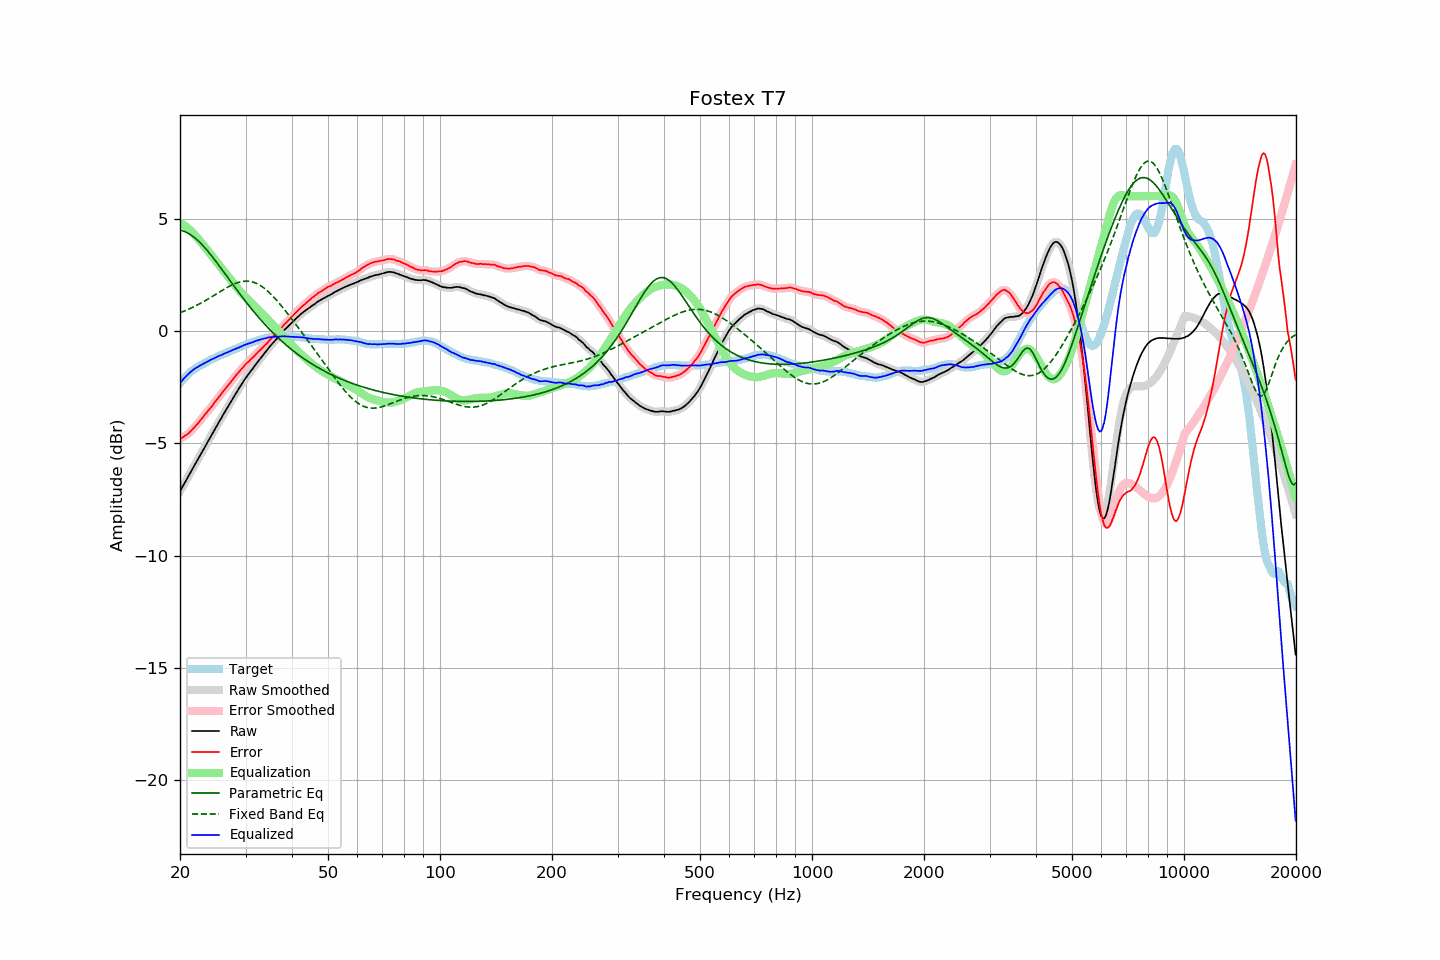

Data behind this chart, as committed beside it:
frequency, raw, error, smoothed, error_smoothed, equalization, parametric_eq, fixed_band_eq, equalized_raw, equalized_smoothed, target
20.00, -7.14, -4.82, -7.14, -4.82, 4.82, 4.49, 0.81, -2.33, -2.33, -2.33
20.20, -7.01, -4.78, -7.01, -4.77, 4.78, 4.47, 0.84, -2.24, -2.24, -2.24
20.40, -6.88, -4.73, -6.88, -4.73, 4.73, 4.45, 0.87, -2.15, -2.15, -2.16
20.61, -6.75, -4.67, -6.76, -4.68, 4.68, 4.42, 0.89, -2.07, -2.07, -2.09
20.81, -6.63, -4.63, -6.63, -4.63, 4.63, 4.39, 0.92, -2.00, -2.00, -2.00
21.02, -6.50, -4.58, -6.50, -4.58, 4.57, 4.35, 0.96, -1.93, -1.93, -1.92
21.23, -6.37, -4.51, -6.37, -4.52, 4.51, 4.31, 0.99, -1.86, -1.87, -1.86
21.44, -6.24, -4.44, -6.24, -4.44, 4.44, 4.26, 1.02, -1.80, -1.80, -1.80
21.66, -6.11, -4.37, -6.11, -4.36, 4.37, 4.21, 1.05, -1.74, -1.74, -1.75
21.87, -5.98, -4.28, -5.98, -4.29, 4.29, 4.16, 1.09, -1.69, -1.69, -1.70
22.09, -5.86, -4.21, -5.86, -4.21, 4.21, 4.10, 1.12, -1.65, -1.65, -1.65
22.31, -5.73, -4.13, -5.73, -4.13, 4.13, 4.03, 1.16, -1.60, -1.60, -1.60
22.54, -5.60, -4.04, -5.60, -4.04, 4.04, 3.97, 1.20, -1.56, -1.56, -1.56
22.76, -5.47, -3.95, -5.48, -3.95, 3.95, 3.89, 1.24, -1.52, -1.52, -1.52
22.99, -5.35, -3.86, -5.35, -3.86, 3.87, 3.82, 1.28, -1.49, -1.48, -1.49
23.22, -5.22, -3.77, -5.22, -3.77, 3.78, 3.74, 1.32, -1.44, -1.44, -1.45
23.45, -5.09, -3.68, -5.10, -3.68, 3.69, 3.66, 1.36, -1.40, -1.41, -1.41
23.69, -4.97, -3.60, -4.97, -3.60, 3.60, 3.58, 1.40, -1.37, -1.37, -1.37
23.92, -4.84, -3.51, -4.84, -3.51, 3.51, 3.49, 1.44, -1.33, -1.33, -1.33
24.16, -4.71, -3.43, -4.72, -3.43, 3.42, 3.40, 1.49, -1.29, -1.30, -1.28
24.40, -4.59, -3.34, -4.59, -3.33, 3.33, 3.31, 1.53, -1.26, -1.26, -1.25
24.65, -4.46, -3.24, -4.46, -3.24, 3.24, 3.22, 1.58, -1.22, -1.22, -1.22
24.89, -4.33, -3.14, -4.33, -3.14, 3.15, 3.13, 1.62, -1.18, -1.19, -1.19
25.14, -4.21, -3.06, -4.21, -3.05, 3.05, 3.03, 1.66, -1.16, -1.15, -1.15
25.39, -4.08, -2.96, -4.08, -2.96, 2.96, 2.94, 1.71, -1.12, -1.12, -1.12
25.65, -3.96, -2.88, -3.96, -2.87, 2.87, 2.84, 1.75, -1.09, -1.09, -1.08
25.91, -3.84, -2.78, -3.84, -2.78, 2.78, 2.74, 1.80, -1.07, -1.06, -1.07
26.16, -3.71, -2.68, -3.72, -2.69, 2.69, 2.65, 1.84, -1.02, -1.03, -1.04
26.43, -3.59, -2.60, -3.59, -2.59, 2.60, 2.55, 1.88, -1.00, -1.00, -1.00
26.69, -3.47, -2.51, -3.47, -2.50, 2.51, 2.45, 1.92, -0.97, -0.97, -0.97
26.96, -3.35, -2.42, -3.35, -2.42, 2.42, 2.35, 1.96, -0.94, -0.94, -0.94
27.23, -3.23, -2.33, -3.23, -2.33, 2.33, 2.25, 2.00, -0.91, -0.91, -0.90
27.50, -3.11, -2.24, -3.11, -2.24, 2.24, 2.15, 2.04, -0.88, -0.88, -0.87
27.77, -2.99, -2.14, -2.99, -2.15, 2.15, 2.05, 2.07, -0.84, -0.84, -0.85
28.05, -2.87, -2.06, -2.87, -2.05, 2.06, 1.96, 2.10, -0.81, -0.81, -0.81
28.33, -2.75, -1.96, -2.75, -1.97, 1.97, 1.86, 2.13, -0.78, -0.78, -0.79
28.62, -2.64, -1.88, -2.64, -1.88, 1.88, 1.76, 2.15, -0.76, -0.76, -0.76
28.90, -2.52, -1.80, -2.53, -1.80, 1.80, 1.67, 2.17, -0.73, -0.73, -0.72
29.19, -2.41, -1.71, -2.41, -1.72, 1.71, 1.57, 2.19, -0.70, -0.70, -0.70
29.48, -2.30, -1.65, -2.30, -1.63, 1.63, 1.48, 2.20, -0.67, -0.66, -0.65
29.78, -2.18, -1.55, -2.19, -1.55, 1.56, 1.39, 2.21, -0.63, -0.63, -0.64
30.08, -2.08, -1.48, -2.08, -1.48, 1.48, 1.29, 2.22, -0.60, -0.60, -0.61
30.38, -1.98, -1.41, -1.98, -1.40, 1.41, 1.20, 2.22, -0.57, -0.57, -0.58
30.68, -1.89, -1.34, -1.89, -1.34, 1.34, 1.11, 2.21, -0.56, -0.55, -0.55
30.99, -1.79, -1.26, -1.80, -1.27, 1.26, 1.02, 2.20, -0.53, -0.53, -0.53
31.30, -1.70, -1.20, -1.70, -1.20, 1.19, 0.93, 2.18, -0.51, -0.51, -0.50
31.61, -1.60, -1.13, -1.60, -1.13, 1.12, 0.85, 2.16, -0.48, -0.48, -0.47
31.93, -1.50, -1.05, -1.51, -1.05, 1.05, 0.76, 2.13, -0.45, -0.45, -0.45
32.24, -1.41, -0.98, -1.41, -0.98, 0.98, 0.68, 2.10, -0.43, -0.43, -0.43
32.57, -1.31, -0.91, -1.31, -0.91, 0.91, 0.59, 2.06, -0.40, -0.40, -0.41
32.89, -1.22, -0.84, -1.22, -0.84, 0.84, 0.51, 2.02, -0.38, -0.38, -0.38
33.22, -1.13, -0.77, -1.13, -0.77, 0.77, 0.43, 1.97, -0.36, -0.36, -0.36
33.55, -1.04, -0.70, -1.04, -0.70, 0.70, 0.35, 1.92, -0.35, -0.35, -0.34
33.89, -0.95, -0.62, -0.95, -0.63, 0.62, 0.27, 1.87, -0.33, -0.33, -0.33
34.23, -0.86, -0.56, -0.86, -0.55, 0.55, 0.20, 1.81, -0.31, -0.31, -0.30
34.57, -0.77, -0.48, -0.77, -0.48, 0.48, 0.12, 1.74, -0.29, -0.29, -0.30
34.92, -0.68, -0.39, -0.69, -0.40, 0.40, 0.05, 1.67, -0.28, -0.28, -0.29
35.27, -0.60, -0.33, -0.60, -0.32, 0.33, -0.02, 1.60, -0.27, -0.27, -0.27
35.62, -0.52, -0.25, -0.52, -0.25, 0.26, -0.10, 1.53, -0.27, -0.27, -0.27
35.97, -0.44, -0.18, -0.44, -0.18, 0.18, -0.17, 1.45, -0.26, -0.26, -0.26
... 635 more rows
